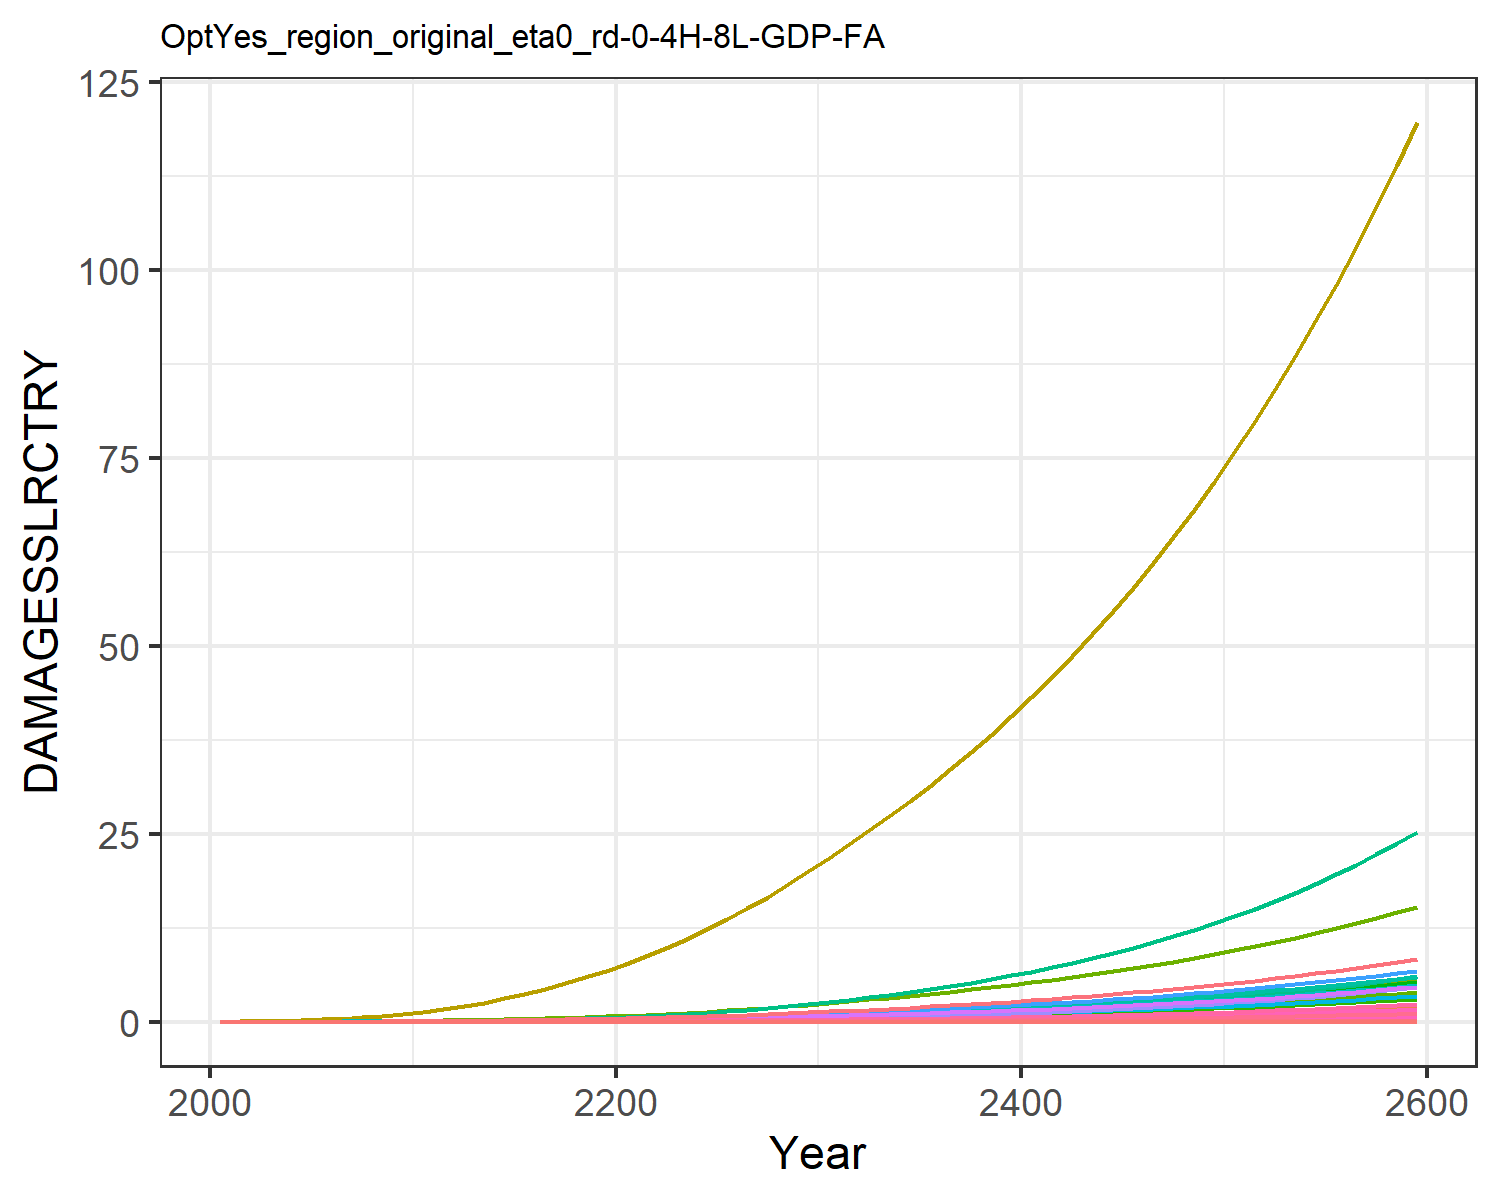

Source data for this figure (header and first rows):
0.0, 0.0, 0.0, 0.0, 0.0, 0.0, 0.0, 0.0, 0.0, 0.0, 0.0, 0.0, 0.0, 0.0, 0.0, 0.0, 0.0, 0.0, 0.0, 0.0, 0.0, 0.0, 0.0, 0.0
0.0, 5.244586568248408e-5, 2.5533763724368427e-6, 0.0001801, 8.418814047693964e-7, 0.0, 0.001628, 0.0, 0.0, 0.0, 2.6676903891804185e-5, 3.014048255602565e-6, 0.0, 4.869973041510708e-6, 0.0, 1.0716833204830023e-5, 5.527850458731378e-10, 9.915960880164785e-8, 0.0, 5.650251551739838e-11, 0.0, 1.0361368243487714e-5, 1.806327198162545e-10, 5.043813759404849e-9
0.0, 0.0001293, 4.5693334014591824e-6, 0.0003678, 1.928968450070564e-6, 0.0, 0.002672, 0.0, 0.0, 0.0, 4.257996164822865e-5, 7.4305460533169525e-6, 0.0, 1.2763655438849022e-5, 0.0, 2.1881217957458853e-5, 1.2665737800114124e-9, 1.7744869791388447e-7, 0.0, 1.2946190421267033e-10, 0.0, 2.3740579525836563e-5, 4.138763673862499e-10, 1.3219272545048579e-8
0.0, 0.0003051, 8.187128706902252e-6, 0.0007211, 4.5156901932933615e-6, 0.0, 0.004357, 0.0, 0.0, 0.0, 6.86097214081328e-5, 1.753638746028187e-5, 0.0, 3.475880376281012e-5, 0.0, 4.289702588694012e-5, 2.9650328377692307e-9, 3.179446980667355e-7, 0.0, 3.0306864336576075e-10, 0.0, 5.557638962109497e-5, 9.688792231794156e-10, 3.5999569440107185e-8
0.0, 0.0006426, 1.3484548250098195e-5, 0.001279, 9.264934818156142e-6, 0.0, 0.006525, 0.0, 0.0, 0.0, 0.0001028, 3.6929775442064305e-5, 0.0, 8.216496411890036e-5, 0.0, 7.60611416008714e-5, 6.083419100899293e-9, 5.236684038360488e-7, 0.0, 6.218121939324033e-10, 0.0, 0.000114, 1.987869509461691e-9, 8.509796112451521e-8
0.0, 0.001196, 2.0783121657575948e-5, 0.002064, 1.704338078893562e-5, 0.0, 0.009119, 0.0, 0.0, 0.0, 0.000145, 6.87354415003901e-5, 0.0, 0.0001708, 0.0, 0.0001228, 1.1190799532893558e-8, 8.071063222361907e-7, 0.0, 1.1438593156236092e-9, 0.0, 0.0002098, 3.6568003632445282e-9, 1.7687854634684332e-7
0.0, 0.002014, 3.045633699357392e-5, 0.003118, 2.8965766703514378e-5, 0.0, 0.0121, 0.0, 0.0, 0.0, 0.0001951, 0.0001157, 0.0, 0.0003211, 0.0, 0.0001855, 1.9019119065040617e-8, 1.1827627506914456e-6, 0.0, 1.944025219427387e-9, 0.0, 0.0003565, 6.214848304734884e-9, 3.325518100487229e-7
0.0, 0.00321, 4.283212729135325e-5, 0.004526, 4.646748607468797e-5, 0.0, 0.01553, 0.0, 0.0, 0.0, 0.0002538, 0.0001845, 0.0, 0.000564, 0.0, 0.0002692, 3.0510866822675216e-8, 1.6633728706041072e-6, 0.0, 3.1186457357479238e-9, 0.0, 0.0005719, 9.96998905682438e-9, 5.841161284038666e-7
0.0, 0.004916, 5.8133320853134514e-5, 0.006372, 7.105305251204511e-5, 0.0, 0.01943, 0.0, 0.0, 0.0, 0.0003214, 0.0002825, 0.0, 0.0009376, 0.0, 0.0003791, 4.6653916655940265e-8, 2.257590152538344e-6, 0.0, 4.768695661142474e-9, 0.0, 0.0008745, 1.5245028639174448e-8, 9.710208966499287e-7
0.0, 0.007271, 7.649324536309229e-5, 0.008746, 0.0001042, 0.0, 0.02377, 0.0, 0.0, 0.0, 0.0003976, 0.0004179, 0.0, 0.001486, 0.0, 0.0005203, 6.843916374257117e-8, 2.9705923372878354e-6, 0.0, 6.995458614938464e-9, 0.0, 0.001283, 2.2363760346020173e-8, 1.5386343992682682e-6
0.0, 0.01015, 9.959975222030043e-5, 0.01148, 0.0001477, 0.0, 0.02899, 0.0, 0.0, 0.0, 0.000489, 0.0005831, 0.0, 0.002241, 0.0, 0.0006828, 9.697885633822645e-8, 3.867926629821721e-6, 0.0, 9.912622231766604e-9, 0.0, 0.001818, 3.1689631830351414e-8, 2.3206201242925254e-6
0.0, 0.01333, 0.0001292, 0.01433, 0.000203, 0.0, 0.03543, 0.0, 0.0, 0.0, 0.000601, 0.0007661, 0.0, 0.003234, 0.0, 0.0008527, 1.3326535611082133e-7, 5.017360066269332e-6, 0.0, 1.3621620027165807e-8, 0.0, 0.002498, 4.354691558914534e-8, 3.3491634981625664e-6
0.0, 0.01694, 0.0001655, 0.01761, 0.0002732, 0.0, 0.0431, 0.0, 0.0, 0.0, 0.0007353, 0.0009738, 0.0, 0.004479, 0.0, 0.001048, 1.7938104165849932e-7, 6.425636006983127e-6, 0.0, 1.83353007927832e-8, 0.0, 0.003362, 5.861606727632741e-8, 4.638735979284938e-6
0.0, 0.02106, 0.0002074, 0.02124, 0.0003578, 0.0, 0.05157, 0.0, 0.0, 0.0, 0.0008841, 0.00121, 0.0, 0.006026, 0.0, 0.001264, 2.34956507284797e-7, 8.054782556853168e-6, 0.0, 2.4015905997970282e-8, 0.0, 0.004404, 7.677637676023622e-8, 6.24103190921172e-6
0.0, 0.02567, 0.0002549, 0.02515, 0.0004571, 0.0, 0.06073, 0.0, 0.0, 0.0, 0.001046, 0.001475, 0.0, 0.007912, 0.0, 0.001496, 3.0015024172787026e-7, 9.900715436241508e-6, 0.0, 3.067963545213549e-8, 0.0, 0.005626, 9.807963316224376e-8, 8.194779572697328e-6
0.0, 0.03076, 0.0003083, 0.02935, 0.000572, 0.0, 0.07065, 0.0, 0.0, 0.0, 0.001222, 0.001768, 0.0, 0.01016, 0.0, 0.001746, 3.7556748268864985e-7, 1.1971066860537963e-5, 0.0, 3.8388353080223724e-8, 0.0, 0.00704, 1.2272360907564035e-7, 1.0525899133585794e-5
0.0, 0.03628, 0.0003675, 0.03384, 0.0007032, 0.0, 0.08136, 0.0, 0.0, 0.0, 0.001412, 0.002085, 0.0, 0.0128, 0.0, 0.002013, 4.6173362559346883e-7, 1.4271262520672714e-5, 0.0, 4.71957617880042e-8, 0.0, 0.008655, 1.5087998715636272e-7, 1.3256415726762189e-5
0.0, 0.04221, 0.0004327, 0.03861, 0.0008515, 0.0, 0.09289, 0.0, 0.0, 0.0, 0.001617, 0.002426, 0.0, 0.01584, 0.0, 0.002297, 5.59106172959653e-7, 1.680508472221727e-5, 0.0, 5.714862485765581e-8, 0.0, 0.01048, 1.8269826479882165e-7, 1.6404657122520275e-5
0.0, 0.0485, 0.0005041, 0.04365, 0.001017, 0.0, 0.1053, 0.0, 0.0, 0.0, 0.001838, 0.002787, 0.0, 0.0193, 0.0, 0.002597, 6.680883180183434e-7, 1.9575185513549358e-5, 0.0, 6.828815438774951e-8, 0.0, 0.01252, 2.1831019283545425e-7, 1.998557682951606e-5
0.0, 0.05513, 0.0005815, 0.04895, 0.001202, 0.0, 0.1186, 0.0, 0.0, 0.0, 0.002075, 0.003168, 0.0, 0.02318, 0.0, 0.002912, 7.890425513899632e-7, 2.258353354997981e-5, 0.0, 8.065140208953955e-8, 0.0, 0.01479, 2.578342217691526e-7, 2.4011165330846962e-5
0.0, 0.06241, 0.0006664, 0.0548, 0.001411, 0.0, 0.1328, 0.0, 0.0, 0.0, 0.00233, 0.003586, 0.0, 0.02766, 0.0, 0.00326, 9.266110572375619e-7, 2.588013186429009e-5, 0.0, 9.471286539139436e-8, 0.0, 0.01737, 3.027872709838973e-7, 2.8643671921564907e-5
0.0, 0.07061, 0.0007599, 0.06142, 0.001653, 0.0, 0.1481, 0.0, 0.0, 0.0, 0.002604, 0.004058, 0.0, 0.03288, 0.0, 0.003654, 1.0855104490366864e-6, 2.951154803878392e-5, 0.0, 1.1095464945893165e-7, 0.0, 0.02035, 3.5471058101571677e-7, 3.405518362499024e-5
0.0, 0.08011, 0.0008616, 0.06868, 0.001926, 0.0, 0.1644, 0.0, 0.0, 0.0, 0.002899, 0.004604, 0.0, 0.03883, 0.0, 0.004086, 1.2648206263667742e-6, 3.3460155558552355e-5, 0.0, 1.29282706906683e-7, 0.0, 0.02371, 4.1330349206436676e-7, 4.021773810362519e-5
0.0, 0.09064, 0.0009713, 0.0765, 0.00223, 0.0, 0.1817, 0.0, 0.0, 0.0, 0.003214, 0.005209, 0.0, 0.04551, 0.0, 0.004551, 1.4645461960619499e-6, 3.7720347716355205e-5, 0.0, 1.496975086187987e-7, 0.0, 0.02745, 4.785675094979535e-7, 4.71315108905291e-5
0.0, 0.1021, 0.001089, 0.08488, 0.002567, 0.0, 0.2002, 0.0, 0.0, 0.0, 0.00355, 0.005867, 0.0, 0.05294, 0.0, 0.00505, 1.6855756950071886e-6, 4.229701473785214e-5, 0.0, 1.722898757372505e-7, 0.0, 0.03159, 5.5079297914871e-7, 5.482608569243965e-5
0.0, 0.1144, 0.001215, 0.09382, 0.002938, 0.0, 0.2199, 0.0, 0.0, 0.0, 0.003907, 0.006575, 0.0, 0.06115, 0.0, 0.005582, 1.928969949207389e-6, 4.71974181608697e-5, 0.0, 1.9716823980925642e-7, 0.0, 0.03616, 6.30326545499781e-7, 6.333582465184983e-5
0.0, 0.1276, 0.00135, 0.1034, 0.003345, 0.0, 0.2408, 0.0, 0.0, 0.0, 0.004288, 0.007336, 0.0, 0.07022, 0.0, 0.00615, 2.1965752439075415e-6, 5.244030320325835e-5, 0.0, 2.2452131751860425e-7, 0.0, 0.04117, 7.177715163429546e-7, 7.272764392315409e-5
0.0, 0.1418, 0.001494, 0.1135, 0.003791, 0.0, 0.263, 0.0, 0.0, 0.0, 0.004693, 0.008148, 0.0, 0.08017, 0.0, 0.006754, 2.489392343711089e-6, 5.8030987285424135e-5, 0.0, 2.5445140128068655e-7, 0.0, 0.04666, 8.134549099895347e-7, 8.302893947512315e-5
0.0, 0.1568, 0.001647, 0.1243, 0.004277, 0.0, 0.2866, 0.0, 0.0, 0.0, 0.005123, 0.009012, 0.0, 0.09102, 0.0, 0.007394, 2.8085278707922443e-6, 6.39767669101251e-5, 0.0, 2.870716036643711e-7, 0.0, 0.05264, 9.177383356665252e-7, 9.426959327721865e-5
0.0, 0.1728, 0.00181, 0.1357, 0.004806, 0.0, 0.3115, 0.0, 0.0, 0.0, 0.005578, 0.009928, 0.0, 0.1028, 0.0, 0.008072, 3.1554387029044502e-6, 7.029020220104698e-5, 0.0, 3.2253083835407347e-7, 0.0, 0.05915, 1.031097855078215e-6, 0.0001065
0.0, 0.1893, 0.001979, 0.1475, 0.005368, 0.0, 0.3372, 0.0, 0.0, 0.0, 0.006047, 0.01088, 0.0, 0.1154, 0.0, 0.008774, 3.5244227549425823e-6, 7.684298067576712e-5, 0.0, 3.602462709288211e-7, 0.0, 0.06606, 1.1516702066388363e-6, 0.0001195
0.0, 0.2063, 0.002151, 0.1596, 0.005957, 0.0, 0.3632, 0.0, 0.0, 0.0, 0.006522, 0.01185, 0.0, 0.1287, 0.0, 0.009492, 3.911121569282922e-6, 8.354322193820349e-5, 0.0, 3.997724048590775e-7, 0.0, 0.07331, 1.2780311838495815e-6, 0.0001333
0.0, 0.2238, 0.00233, 0.1721, 0.006581, 0.0, 0.39, 0.0, 0.0, 0.0, 0.007012, 0.01286, 0.0, 0.1428, 0.0, 0.01024, 4.32112682786854e-6, 9.049287072340961e-5, 0.0, 4.416807897880819e-7, 0.0, 0.08099, 1.4120079720246428e-6, 0.0001479
0.0, 0.2422, 0.002517, 0.1852, 0.007246, 0.0, 0.4179, 0.0, 0.0, 0.0, 0.007522, 0.01392, 0.0, 0.1579, 0.0, 0.01102, 4.758004872239082e-6, 9.7749121001145e-5, 0.0, 4.863359566844061e-7, 0.0, 0.08918, 1.5547659391075075e-6, 0.0001635
0.0, 0.2613, 0.002712, 0.1988, 0.007956, 0.0, 0.4471, 0.0, 0.0, 0.0, 0.008055, 0.01502, 0.0, 0.174, 0.0, 0.01183, 5.223841038444342e-6, 0.0001053, 0.0, 5.339510566334353e-7, 0.0, 0.09792, 1.7069865071540319e-6, 0.0001802
0.0, 0.2813, 0.002917, 0.2131, 0.008712, 0.0, 0.4776, 0.0, 0.0, 0.0, 0.008612, 0.01617, 0.0, 0.1911, 0.0, 0.01268, 5.720555278650575e-6, 0.0001133, 0.0, 5.847223361289489e-7, 0.0, 0.1072, 1.8692970559826396e-6, 0.0001979
0.0, 0.3022, 0.003131, 0.2281, 0.009519, 0.0, 0.5095, 0.0, 0.0, 0.0, 0.009195, 0.01737, 0.0, 0.2093, 0.0, 0.01357, 6.250008506536088e-6, 0.0001216, 0.0, 6.388400070892507e-7, 0.0, 0.1171, 2.0423056734957905e-6, 0.0002168
0.0, 0.324, 0.003356, 0.2438, 0.01038, 0.0, 0.5429, 0.0, 0.0, 0.0, 0.009806, 0.01862, 0.0, 0.2287, 0.0, 0.01451, 6.814068776056107e-6, 0.0001303, 0.0, 6.964950112707805e-7, 0.0, 0.1277, 2.226622780813259e-6, 0.0002369
0.0, 0.3468, 0.003591, 0.2603, 0.01129, 0.0, 0.5778, 0.0, 0.0, 0.0, 0.01045, 0.01993, 0.0, 0.2494, 0.0, 0.01548, 7.4146530800058915e-6, 0.0001395, 0.0, 7.57883292677395e-7, 0.0, 0.139, 2.4228747907243563e-6, 0.0002583
0.0, 0.3707, 0.003837, 0.2775, 0.01227, 0.0, 0.6144, 0.0, 0.0, 0.0, 0.01112, 0.0213, 0.0, 0.2713, 0.0, 0.01651, 8.05375443161557e-6, 0.000149, 0.0, 8.232085656856007e-7, 0.0, 0.151, 2.6317129570990567e-6, 0.000281
0.0, 0.3956, 0.004095, 0.2956, 0.0133, 0.0, 0.6528, 0.0, 0.0, 0.0, 0.01182, 0.02274, 0.0, 0.2946, 0.0, 0.01758, 8.733460144136802e-6, 0.000159, 0.0, 8.926841834790116e-7, 0.0, 0.1637, 2.85381934808043e-6, 0.0003051
0.0, 0.4217, 0.004366, 0.3145, 0.0144, 0.0, 0.6929, 0.0, 0.0, 0.0, 0.01255, 0.02423, 0.0, 0.3193, 0.0, 0.01871, 9.455964914589226e-6, 0.0001695, 0.0, 9.665344753938388e-7, 0.0, 0.1772, 3.089911121440361e-6, 0.0003307
0.0, 0.4489, 0.004649, 0.3343, 0.01557, 0.0, 0.735, 0.0, 0.0, 0.0, 0.01332, 0.0258, 0.0, 0.3456, 0.0, 0.01989, 1.0223580902602297e-5, 0.0001805, 0.0, 1.0449957771202704e-6, 0.0, 0.1916, 3.3407438180272067e-6, 0.0003579
0.0, 0.4774, 0.004946, 0.3551, 0.01681, 0.0, 0.779, 0.0, 0.0, 0.0, 0.01413, 0.02743, 0.0, 0.3734, 0.0, 0.02112, 1.1038746132325683e-5, 0.0001921, 0.0, 1.1283172894975419e-6, 0.0, 0.2069, 3.607114107245141e-6, 0.0003867
0.0, 0.5071, 0.005256, 0.3768, 0.01813, 0.0, 0.8252, 0.0, 0.0, 0.0, 0.01497, 0.02914, 0.0, 0.4028, 0.0, 0.02242, 1.1904032021876992e-5, 0.0002041, 0.0, 1.2167618481308791e-6, 0.0, 0.2231, 3.889862247440219e-6, 0.0004172
0.0, 0.5382, 0.005582, 0.3997, 0.01953, 0.0, 0.8735, 0.0, 0.0, 0.0, 0.01586, 0.03093, 0.0, 0.434, 0.0, 0.02378, 1.2822150528756552e-5, 0.0002168, 0.0, 1.3106066537547967e-6, 0.0, 0.2403, 4.1898744207965755e-6, 0.0004495
0.0, 0.5707, 0.005924, 0.4235, 0.02101, 0.0, 0.924, 0.0, 0.0, 0.0, 0.01679, 0.0328, 0.0, 0.4671, 0.0, 0.0252, 1.3795961209732849e-5, 0.00023, 0.0, 1.4101439938540782e-6, 0.0, 0.2586, 4.5080850402843464e-6, 0.0004837
0.0, 0.6047, 0.006281, 0.4486, 0.02258, 0.0, 0.977, 0.0, 0.0, 0.0, 0.01776, 0.03475, 0.0, 0.502, 0.0, 0.02669, 1.4828478380060924e-5, 0.0002439, 0.0, 1.5156819744380016e-6, 0.0, 0.2779, 4.8454790890664585e-6, 0.0005199
0.0, 0.6402, 0.006656, 0.4748, 0.02425, 0.0, 1.032, 0.0, 0.0, 0.0, 0.01878, 0.03679, 0.0, 0.539, 0.0, 0.02825, 1.59228784892039e-5, 0.0002585, 0.0, 1.6275452739442703e-6, 0.0, 0.2985, 5.20309453065181e-6, 0.0005583
0.0, 0.6773, 0.007049, 0.5023, 0.02602, 0.0, 1.091, 0.0, 0.0, 0.0, 0.01984, 0.03892, 0.0, 0.5781, 0.0, 0.02988, 1.7082507790113133e-5, 0.0002737, 0.0, 1.7460759271488272e-6, 0.0, 0.3202, 5.582024814974171e-6, 0.0005988
0.0, 0.7161, 0.00746, 0.5311, 0.02789, 0.0, 1.151, 0.0, 0.0, 0.0, 0.02096, 0.04116, 0.0, 0.6195, 0.0, 0.0316, 1.831089035551502e-5, 0.0002897, 0.0, 1.8716341445446902e-6, 0.0, 0.3432, 5.9834214978618845e-6, 0.0006416
0.0, 0.7567, 0.007892, 0.5613, 0.02987, 0.0, 1.215, 0.0, 0.0, 0.0, 0.02213, 0.04349, 0.0, 0.6632, 0.0, 0.03339, 1.96117364809087e-5, 0.0003065, 0.0, 2.0045991712481666e-6, 0.0, 0.3676, 6.4084969868725325e-6, 0.0006869
0.0, 0.7992, 0.008344, 0.5929, 0.03197, 0.0, 1.282, 0.0, 0.0, 0.0, 0.02335, 0.04593, 0.0, 0.7094, 0.0, 0.03527, 2.0988951506127774e-5, 0.000324, 0.0, 2.145370188688268e-6, 0.0, 0.3934, 6.858527423901078e-6, 0.0007347
0.0, 0.8436, 0.008817, 0.6261, 0.03419, 0.0, 1.351, 0.0, 0.0, 0.0, 0.02463, 0.04848, 0.0, 0.7582, 0.0, 0.03725, 2.2446645082993585e-5, 0.0003424, 0.0, 2.294367261893057e-6, 0.0, 0.4207, 7.334855713556699e-6, 0.0007852
0.0, 0.89, 0.009314, 0.6608, 0.03654, 0.0, 1.425, 0.0, 0.0, 0.0, 0.02598, 0.05115, 0.0, 0.8097, 0.0, 0.03931, 2.398914091438071e-5, 0.0003617, 0.0, 2.452032334961034e-6, 0.0, 0.4497, 7.838894705582244e-6, 0.0008386
0.0, 0.9386, 0.009834, 0.6972, 0.03902, 0.0, 1.501, 0.0, 0.0, 0.0, 0.02738, 0.05394, 0.0, 0.8641, 0.0, 0.04148, 2.5620986989092996e-5, 0.0003819, 0.0, 2.6188302772114417e-6, 0.0, 0.4802, 8.372130539288945e-6, 0.0008949
0.0, 0.9894, 0.01038, 0.7353, 0.04165, 0.0, 1.581, 0.0, 0.0, 0.0, 0.02886, 0.05686, 0.0, 0.9215, 0.0, 0.04375, 2.7346966336815192e-5, 0.0004031, 0.0, 2.795249982493707e-6, 0.0, 0.5126, 8.936126157935427e-6, 0.0009544
0.0, 1.042, 0.01095, 0.7753, 0.04443, 0.0, 1.665, 0.0, 0.0, 0.0, 0.0304, 0.05991, 0.0, 0.9821, 0.0, 0.04612, 2.9172108327769567e-5, 0.0004253, 0.0, 2.9818055241735046e-6, 0.0, 0.5468, 9.532525001099146e-6, 0.001017
0.0, 1.098, 0.01155, 0.8171, 0.04737, 0.0, 1.753, 0.0, 0.0, 0.0, 0.03201, 0.0631, 0.0, 1.046, 0.0, 0.04861, 3.110170054239498e-5, 0.0004486, 0.0, 3.179037368383242e-6, 0.0, 0.583, 1.0163054883313161e-5, 0.001083
0.0, 1.156, 0.01218, 0.861, 0.05047, 0.0, 1.845, 0.0, 0.0, 0.0, 0.03371, 0.06644, 0.0, 1.114, 0.0, 0.05122, 3.3141301237274464e-5, 0.0004729, 0.0, 3.3875136482176508e-6, 0.0, 0.6212, 1.0829532067538138e-5, 0.001153
